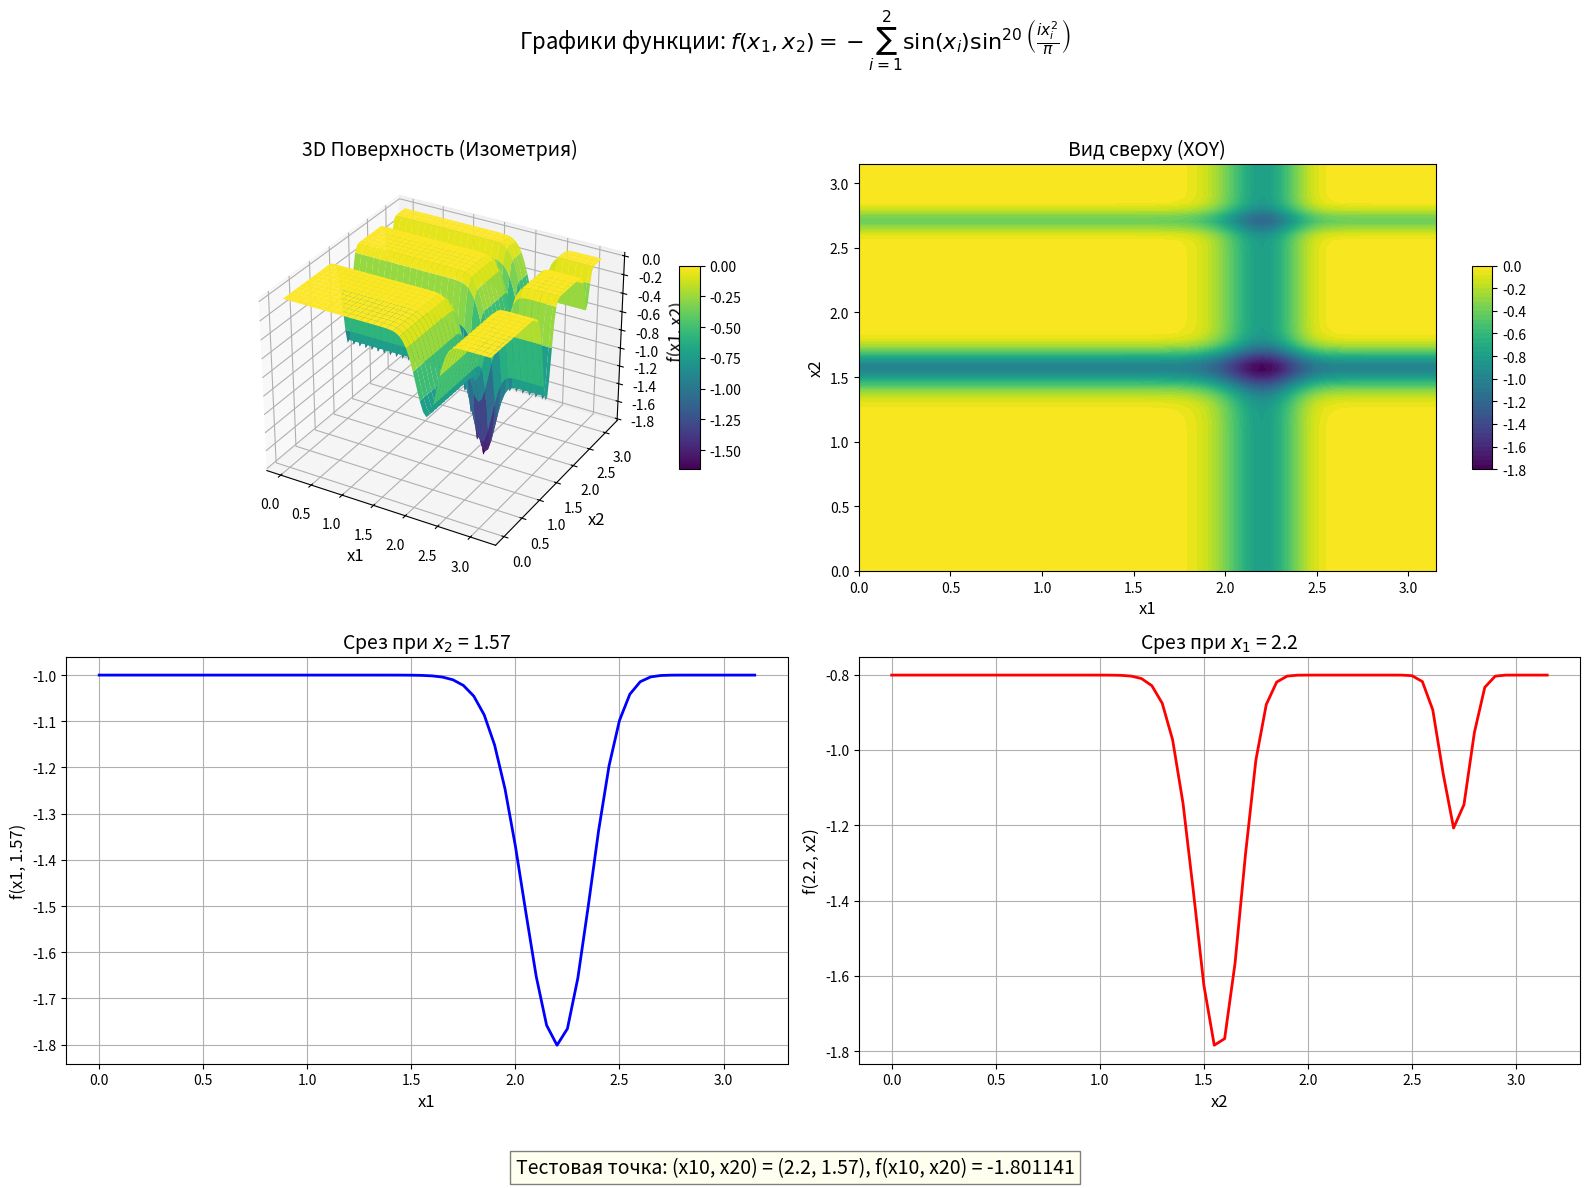

Write the Python code that produced this figure.
import numpy as np
import matplotlib.pyplot as plt
from mpl_toolkits.mplot3d import Axes3D

# Параметры функции
D = 2
m = 10
x10, x20 = 2.20, 1.57
step = 0.05  # Шаг для гладкого графика

# Создание сетки значений
x1 = np.arange(0, np.pi + step, step)
x2 = np.arange(0, np.pi + step, step)
X1, X2 = np.meshgrid(x1, x2)

# Вычисление функции
def f(x1, x2):
    term1 = -np.sin(x1) * (np.sin(x1**2 / np.pi))**(2*m)
    term2 = -np.sin(x2) * (np.sin(2*x2**2 / np.pi))**(2*m)
    return term1 + term2

Y = f(X1, X2)

# Срезы функции
y_x2_fixed = f(x1, x20)  # x2 фиксировано
y_x1_fixed = f(x10, x2)  # x1 фиксировано

# Создание окна с 4 графиками
fig = plt.figure(figsize=(16, 12))
fig.suptitle('Графики функции: $f(x_1, x_2) = - \sum_{i=1}^2 \sin(x_i) \sin^{20}\\left(\\frac{i x_i^2}{\\pi}\\right)$', fontsize=16)

# 1. 3D поверхность (изометрический вид)
ax1 = fig.add_subplot(221, projection='3d')
surf = ax1.plot_surface(X1, X2, Y, cmap='viridis', edgecolor='none')
ax1.set_xlabel('x1', fontsize=12)
ax1.set_ylabel('x2', fontsize=12)
ax1.set_zlabel('f(x1, x2)', fontsize=12)
ax1.set_title('3D Поверхность (Изометрия)', fontsize=14)
fig.colorbar(surf, ax=ax1, shrink=0.5, aspect=10)

# 2. Вид сверху (проекция на плоскость XOY)
ax2 = fig.add_subplot(222)
contour = ax2.contourf(X1, X2, Y, 50, cmap='viridis')
ax2.set_xlabel('x1', fontsize=12)
ax2.set_ylabel('x2', fontsize=12)
ax2.set_title('Вид сверху (XOY)', fontsize=14)
fig.colorbar(contour, ax=ax2, shrink=0.5, aspect=10)

# 3. Срез при x2 = x20
ax3 = fig.add_subplot(223)
ax3.plot(x1, y_x2_fixed, 'b-', linewidth=2)
ax3.set_xlabel('x1', fontsize=12)
ax3.set_ylabel(f'f(x1, {x20})', fontsize=12)
ax3.set_title(f'Срез при $x_2$ = {x20}', fontsize=14)
ax3.grid(True)

# 4. Срез при x1 = x10
ax4 = fig.add_subplot(224)
ax4.plot(x2, y_x1_fixed, 'r-', linewidth=2)
ax4.set_xlabel('x2', fontsize=12)
ax4.set_ylabel(f'f({x10}, x2)', fontsize=12)
ax4.set_title(f'Срез при $x_1$ = {x10}', fontsize=14)
ax4.grid(True)

# Отображение тестовой точки
f_test = f(x10, x20)
plt.figtext(0.5, 0.01, 
            f'Тестовая точка: (x10, x20) = ({x10}, {x20}), f(x10, x20) = {f_test:.6f}',
            ha='center', fontsize=14, bbox=dict(facecolor='lightyellow', alpha=0.5))

plt.tight_layout(rect=[0, 0.05, 1, 0.95])
plt.savefig('task_03_plot.png')
plt.show()
